Run: headless pygame with SDL's dummy video driver; simulated clock (each Clock.tick advances the game by its frame time, no real sleeping); random seed 0; keys injected as events and as key.get_pressed() state; no mouse input.
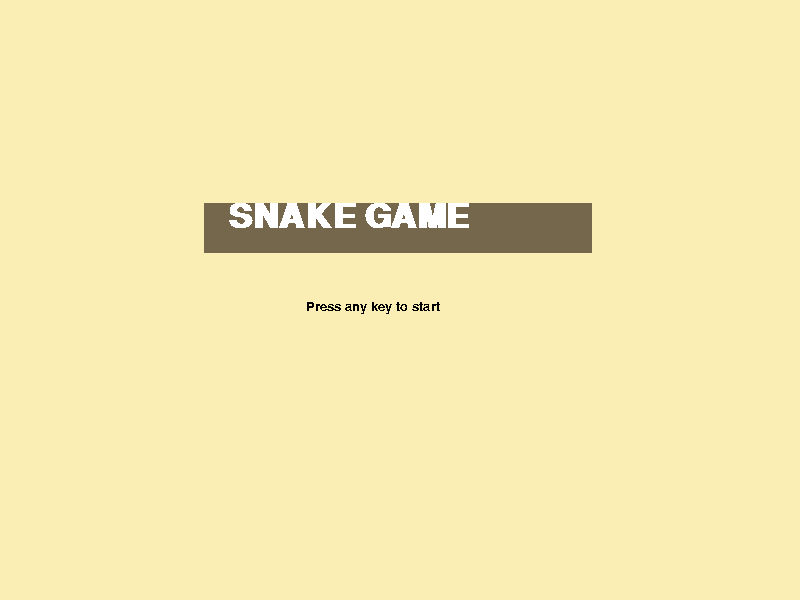
Frame 1 of 2 · flips 1–60 · no input
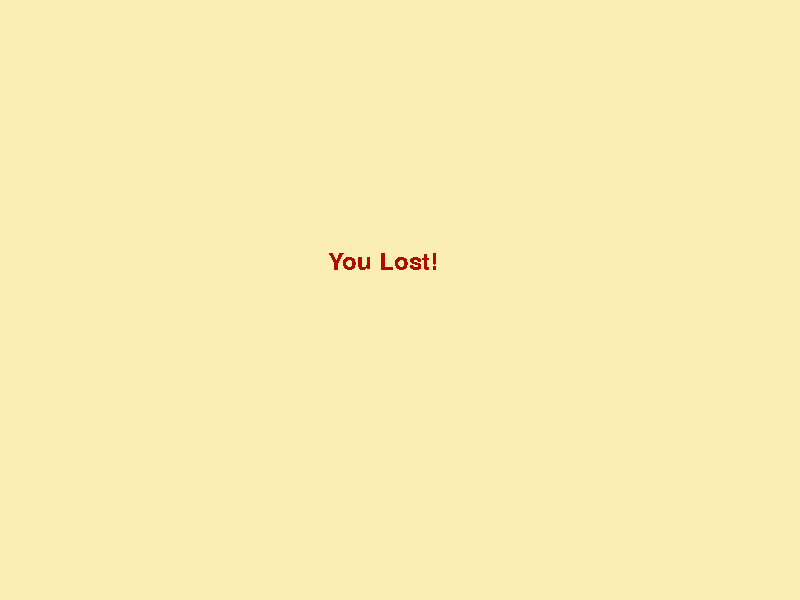
Frame 2 of 2 · flips 61–180 · tapped SPACE, RETURN · held RIGHT (→), D (game ended)

The pygame program that drew these frames:

import pygame
import random


class Snake:
    
    def __init__(self):
        self.size = 18
        self.body = [pygame.Rect(100,100, self.size, self.size)]
        self.dir = pygame.K_d
        self.score = 0
        
    def move(self):
        Xsnake, Ysnake = self.body[0].topleft

        if self.dir == pygame.K_w:
            newhead = pygame.Rect(Xsnake, Ysnake - self.size, self.size, self.size)

        elif  self.dir == pygame.K_s:
            newhead = pygame.Rect(Xsnake, Ysnake + self.size, self.size, self.size)

        elif  self.dir == pygame.K_d:
            newhead = pygame.Rect(Xsnake + self.size, Ysnake, self.size, self.size)

        elif  self.dir == pygame.K_a:
            newhead = pygame.Rect(Xsnake - self.size, Ysnake, self.size, self.size)

        self.body = [newhead] + self.body[:-1]


        
    def change_dir(self, dirr):
        if (dirr==pygame.K_w and self.dir != pygame.K_s ) or \
           (dirr==pygame.K_a and self.dir != pygame.K_d ) or \
           (dirr==pygame.K_s and self.dir != pygame.K_w ) or \
           (dirr==pygame.K_d and self.dir != pygame.K_a ):
            self.dir = dirr

    def check_collisions(self):
        head = self.body[0]
        if head[0] > 800 or head[0] < 0 or \
           head[1] > 600 or head[1] < 0:
                print("you lost")
                return False

        for snek in self.body[1:]:
            if head == snek:
                print("you lost")
                return False


    def grow(self):
        self.body.append(self.body[-1].copy())
        self.score = self.score + 1

    def checkscore(self):
        return self.score



def drawsnake(screen, snake):
    for it in snake.body:
        pygame.draw.rect(screen, (0,0,0), it)
    
def randompoint():
    return pygame.Rect(random.randrange(0, 800, 18), random.randrange(0, 600, 18), 18, 18)

def drawpoint(screen, point):
    pygame.draw.rect(screen, (176, 12,0), point)


def main():
    pygame.init()
    pygame.display.set_caption("SNAKE")
    screen = pygame.display.set_mode((800, 600))
    clock = pygame.time.Clock()
    
    snake = Snake()
    point = randompoint()
    speed = 15

    #menu
    menu = True
    while menu:
        screen.fill((250, 238, 180))

        pygame.draw.rect(screen, (117, 103, 75), (204, 203, 388, 50))

        title = pygame.font.SysFont('Times New Roman', 50 ,bold = True)
        titlerender = title.render("SNAKE GAME", False, (255,255,255))
        screen.blit(titlerender, (228, 200))

        ins = pygame.font.SysFont('Times New Roman', 20)
        instruction = ins.render("Press any key to start", False, (0,0,0))
        screen.blit(instruction, (306, 300))

        for event in pygame.event.get():
            if event.type == pygame.KEYDOWN:
                menu = False
            if event.type == pygame.QUIT:
                pygame.quit()

        pygame.display.update()
                
    
    run = True
    while run:
        clock.tick(speed)
        
        
        for event in pygame.event.get():
            if event.type == pygame.QUIT:
                run = False
            if event.type == pygame.KEYDOWN:
                snake.change_dir(event.key)


        snake.move()


        if snake.check_collisions() == False:    

            run = False
        
        if snake.body[0].colliderect(point):
            snake.grow()
            point = randompoint()
            if snake.checkscore() % 5 == 0 and snake.checkscore() != 0:
                speed = speed + 1
                print("speed+++")
            
     
        screen.fill((250, 238, 180))
        drawpoint(screen, point)
        drawsnake(screen, snake)

        text = pygame.font.SysFont('Times New Roman', 30)

        scorerender = text.render("Score: "+ str(snake.checkscore()), False, (0,0,0))
        screen.blit(scorerender, (20, 20))

        pygame.display.update()

    iflost = True
    while iflost:
        screen.fill((250, 238, 180))
        loss = pygame.font.SysFont('Times New Roman', 35)
        lossrender = loss.render("You Lost!", False, (176, 12,0))

        screen.blit(lossrender, (328, 250))

        pygame.display.update()

        pygame.time.delay(1000)
        iflost = False

    
    pygame.quit()

if __name__ == "__main__":
    main()
